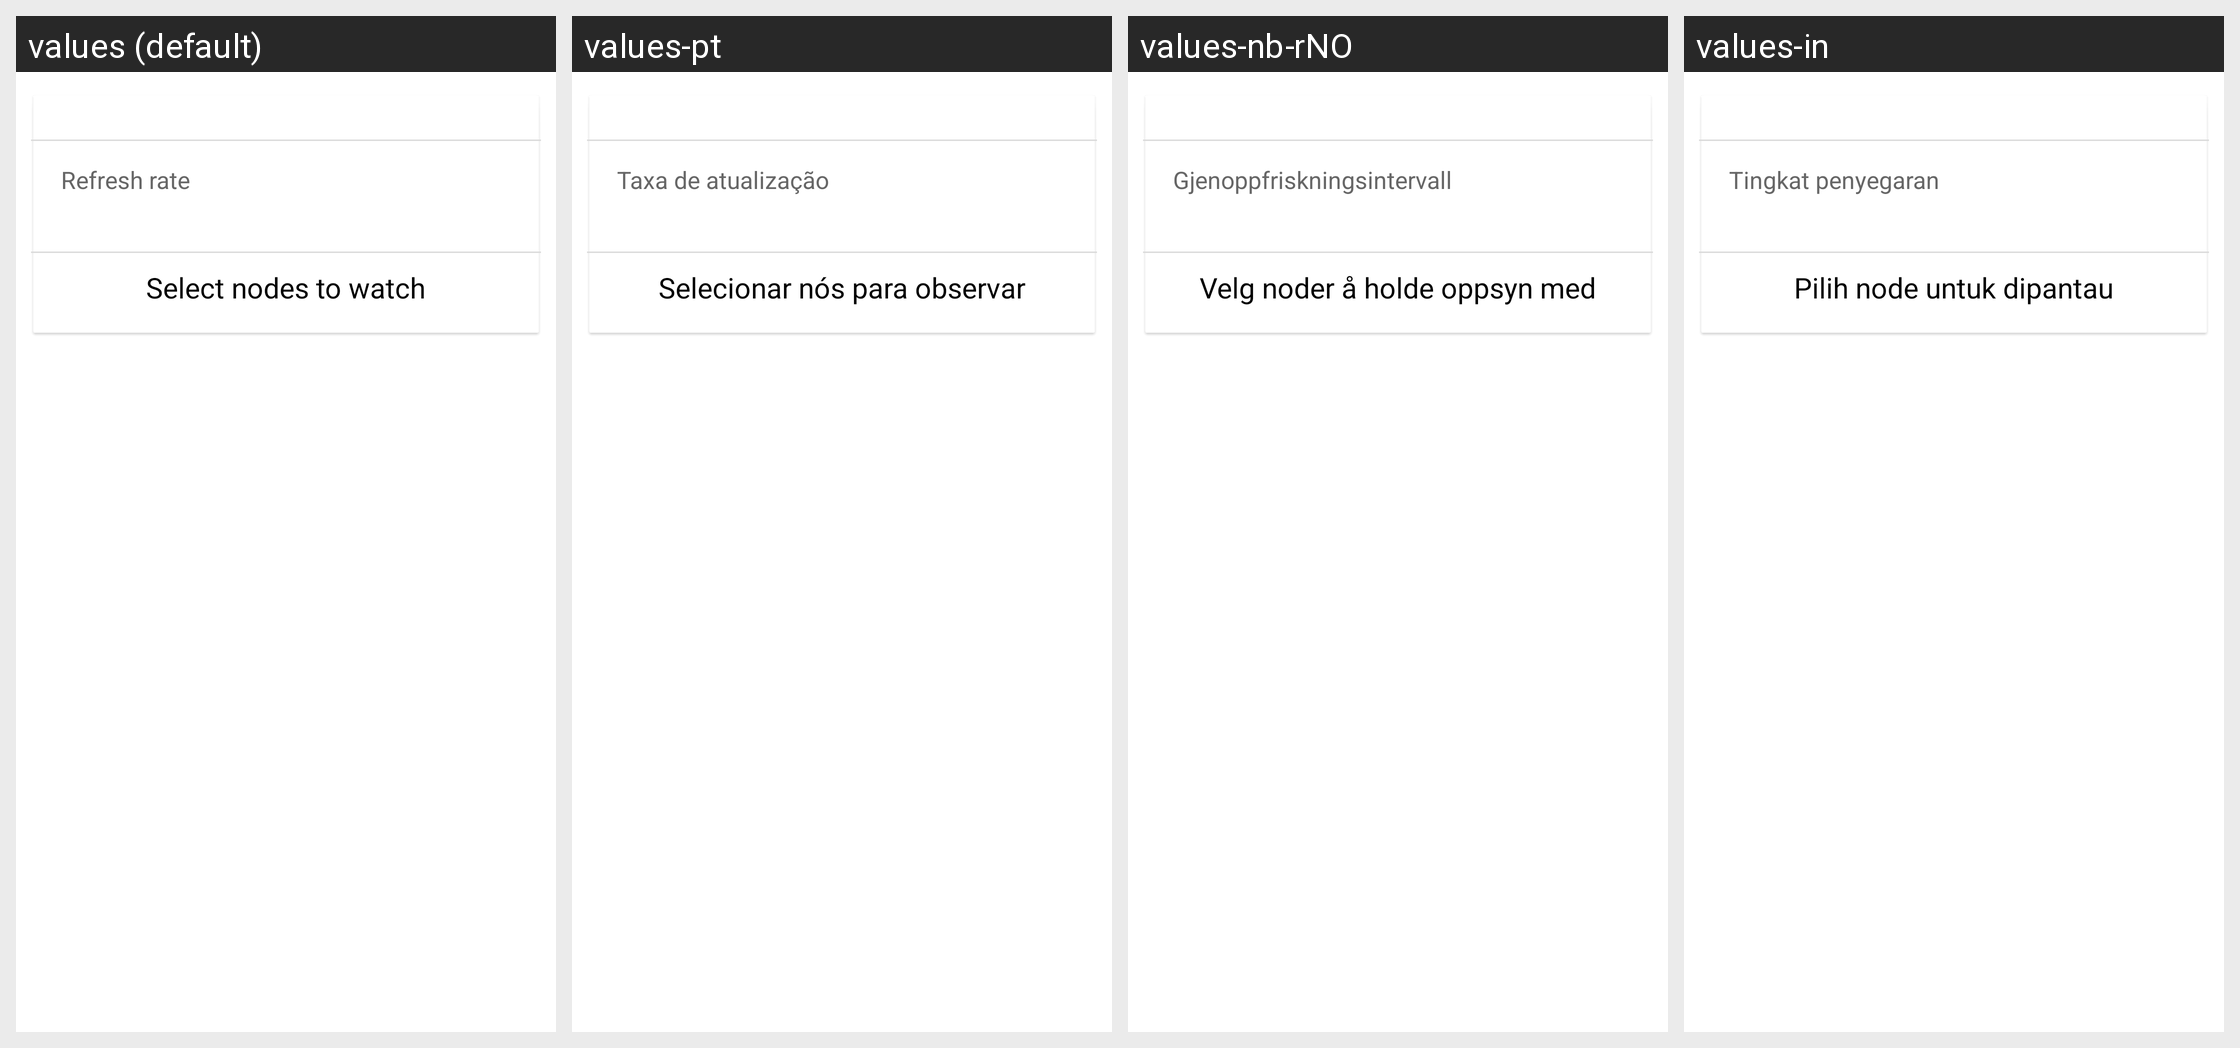

Locale-by-locale string values for the Android screen shown in this grid:
Android screen res/layout/notifications.xml rendered under 4 locales, left to right: values (default), values-pt, values-nb-rNO, values-in. Device: Nexus 5 (rendered at 1080×1920; each locale shown at half size, 540×960, under a caption strip naming it); theme AppTheme.
Other locales in the repository, not shown: values-ca, values-cs, values-de, values-es, values-fi, values-fr, values-hu, values-it, values-ja, values-ko, values-nl, values-pl, values-pt-rBR, values-pt-rPT, values-ru, values-ta, values-uk, values-zh-rCN, values-zh-rTW.
Strings drawn on this screen, with the default value and each locale's value (text and hints the layout hard-codes, and strings that could not be matched under every locale, appear in the picture but are not listed):

text55
  values: Refresh rate
  values-pt: Taxa de atualização
  values-nb-rNO: Gjenoppfriskningsintervall
  values-in: Tingkat penyegaran

text56
  values: Select nodes to watch
  values-pt: Selecionar nós para observar
  values-nb-rNO: Velg noder å holde oppsyn med
  values-in: Pilih node untuk dipantau
